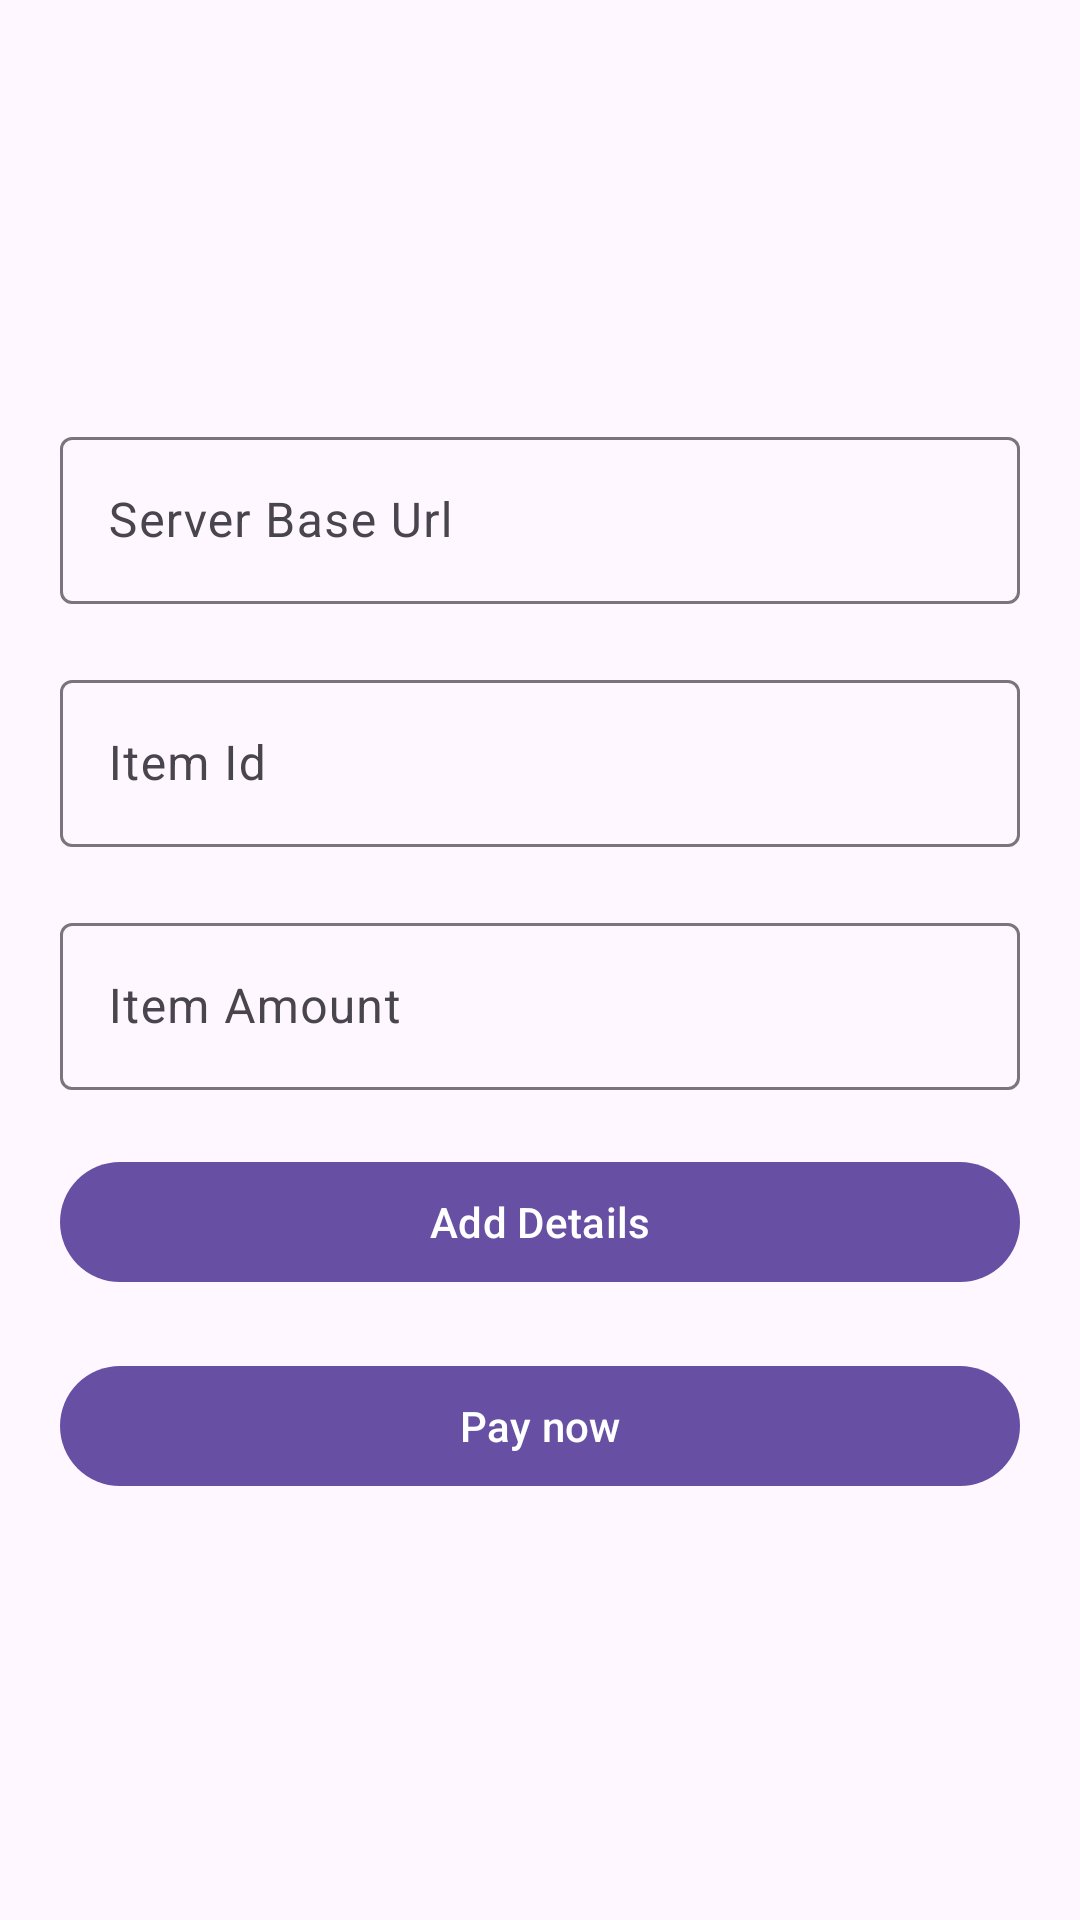

Here is an Android app screen rendered from its layout file. Give the layout XML and the strings, colors and styles it references.
<!-- AndroidManifest.xml: application theme Theme.StripePOC -->
<!-- res/layout/fragment_blank.xml -->
<?xml version="1.0" encoding="utf-8"?>
<androidx.appcompat.widget.LinearLayoutCompat xmlns:android="http://schemas.android.com/apk/res/android"
    xmlns:app="http://schemas.android.com/apk/res-auto"
    xmlns:tools="http://schemas.android.com/tools"
    android:layout_width="match_parent"
    android:layout_height="match_parent"
    android:orientation="vertical"
    android:gravity="center"
    app:layout_behavior="@string/appbar_scrolling_view_behavior">

  <com.google.android.material.textfield.TextInputLayout
      android:layout_width="match_parent"
      android:layout_height="wrap_content"
      android:layout_marginHorizontal="20dp"
      android:hint="Server Base Url">

    <com.google.android.material.textfield.TextInputEditText
        android:id="@+id/et_server_url"
        android:layout_width="match_parent"
        android:layout_height="wrap_content"
        android:inputType="textUri"
        app:layout_constraintStart_toStartOf="parent"
        app:layout_constraintTop_toTopOf="parent" />

  </com.google.android.material.textfield.TextInputLayout>

  <com.google.android.material.textfield.TextInputLayout
      android:layout_width="match_parent"
      android:layout_height="wrap_content"
      android:layout_margin="20dp"
      android:hint="Item Id">

    <com.google.android.material.textfield.TextInputEditText
        android:id="@+id/et_item_id"
        android:layout_width="match_parent"
        android:layout_height="wrap_content"
        android:inputType="numberDecimal"
        app:layout_constraintStart_toStartOf="parent"
        app:layout_constraintTop_toTopOf="parent" />

  </com.google.android.material.textfield.TextInputLayout>

  <com.google.android.material.textfield.TextInputLayout
      android:layout_width="match_parent"
      android:layout_height="wrap_content"
      android:layout_marginHorizontal="20dp"
      android:hint="Item Amount">

    <com.google.android.material.textfield.TextInputEditText
        android:id="@+id/et_item_amount"
        android:layout_width="match_parent"
        android:layout_height="wrap_content"
        android:inputType="numberDecimal"
        app:layout_constraintStart_toStartOf="parent"
        app:layout_constraintTop_toTopOf="parent" />

  </com.google.android.material.textfield.TextInputLayout>

  <com.google.android.material.button.MaterialButton
      android:id="@+id/btn_add_details"
      android:text="Add Details"
      android:layout_width="match_parent"
      android:layout_height="wrap_content"
      android:layout_margin="20dp"
      app:layout_constraintBottom_toBottomOf="parent"
      app:layout_constraintEnd_toStartOf="parent"
      app:layout_constraintStart_toStartOf="parent" />

  <com.google.android.material.button.MaterialButton
      android:id="@+id/btn_pay"
      android:text="Pay now"
      android:layout_width="match_parent"
      android:layout_height="wrap_content"
      android:layout_marginHorizontal="20dp"
      app:layout_constraintBottom_toBottomOf="parent"
      app:layout_constraintEnd_toStartOf="parent"
      app:layout_constraintStart_toStartOf="parent" />











</androidx.appcompat.widget.LinearLayoutCompat>
<!-- resources referenced by this layout -->
<resources>
  <style name="Theme.StripePOC" parent="Base.Theme.StripePOC" />
  <style name="Base.Theme.StripePOC" parent="Theme.Material3.DayNight.NoActionBar">
      
      
    </style>
</resources>
